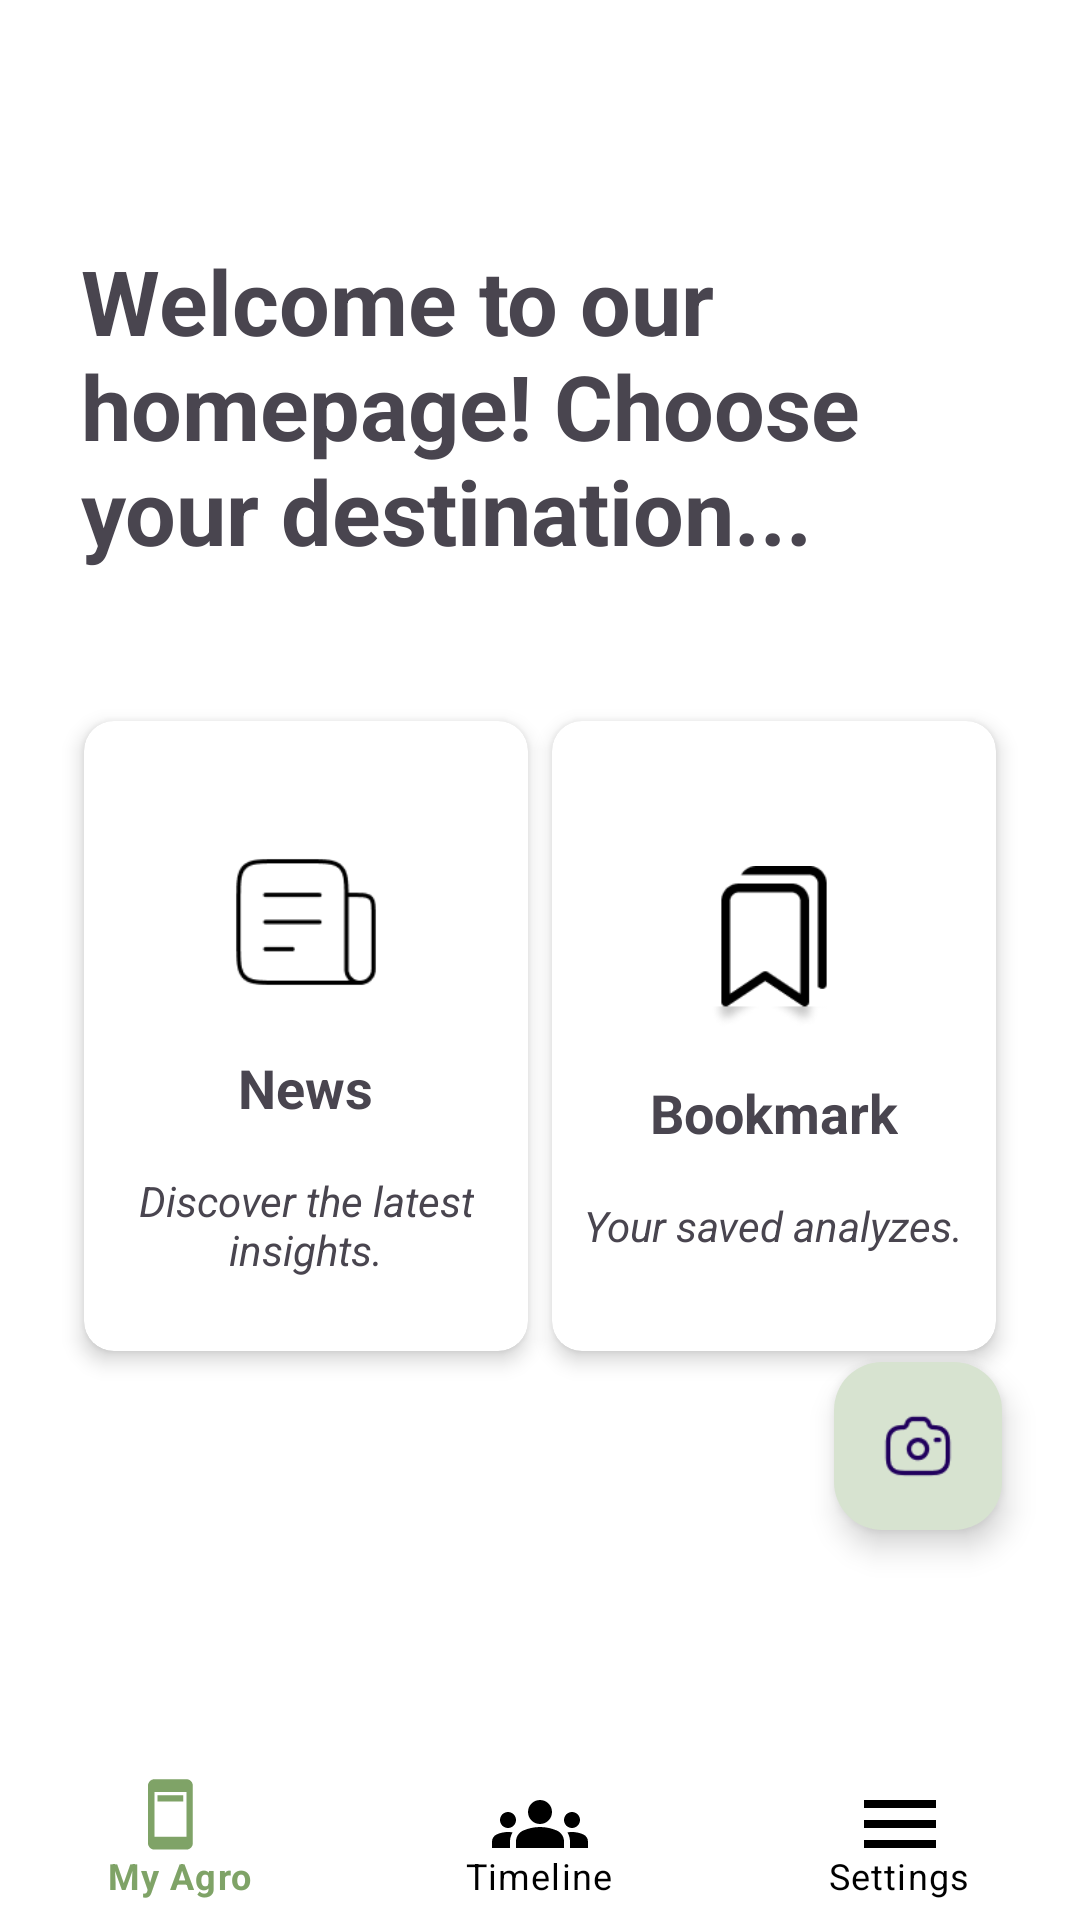

Produce the Android XML layout that renders to this screen, including the resource entries it uses.
<!-- AndroidManifest.xml: activity theme Theme.AgroVision -->
<!-- res/layout/activity_home.xml -->
<?xml version="1.0" encoding="utf-8"?>
<androidx.constraintlayout.widget.ConstraintLayout xmlns:android="http://schemas.android.com/apk/res/android"
    xmlns:app="http://schemas.android.com/apk/res-auto"
    xmlns:tools="http://schemas.android.com/tools"
    android:layout_width="match_parent"
    android:layout_height="match_parent"
    android:background="#FFFFFF"
    tools:context=".view.HomeActivity">

    <TextView
        android:id="@+id/tvHomepage"
        android:layout_width="wrap_content"
        android:layout_height="wrap_content"
        android:layout_marginStart="27dp"
        android:layout_marginTop="80dp"
        android:text="@string/home_page"
        android:textSize="30sp"
        android:textStyle="bold"
        app:layout_constraintStart_toStartOf="parent"
        app:layout_constraintTop_toTopOf="parent" />

    <androidx.cardview.widget.CardView
        android:id="@+id/newsCard"
        android:layout_width="0dp"
        android:layout_height="210dp"
        android:layout_marginStart="28dp"
        android:layout_marginTop="50dp"
        android:layout_marginEnd="8dp"
        app:layout_constraintEnd_toStartOf="@+id/bookmarksCard"
        app:layout_constraintStart_toStartOf="parent"
        app:layout_constraintTop_toBottomOf="@id/tvHomepage"
        app:cardCornerRadius="10dp"
        app:cardElevation="4dp"
        android:background="@drawable/card_border">

        <LinearLayout
            android:layout_width="match_parent"
            android:layout_height="match_parent"
            android:orientation="vertical"
            android:gravity="center">

            <ImageView
                android:layout_width="54dp"
                android:layout_height="54dp"
                android:src="@drawable/ic_news"
                android:layout_marginTop="16dp"/>

            <TextView
                android:layout_width="wrap_content"
                android:layout_height="wrap_content"
                android:layout_marginTop="16dp"
                android:text="News"
                android:textSize="18sp"
                android:textStyle="bold"/>

            <TextView
                android:layout_width="wrap_content"
                android:layout_height="wrap_content"
                android:layout_marginTop="16dp"
                android:textAlignment="center"
                android:text="@string/news"
                android:textSize="14sp"
                android:textStyle="italic"/>
        </LinearLayout>
    </androidx.cardview.widget.CardView>

    <androidx.cardview.widget.CardView
        android:id="@+id/bookmarksCard"
        android:layout_width="0dp"
        android:layout_height="210dp"
        android:layout_marginEnd="28dp"
        android:layout_marginTop="50dp"
        app:layout_constraintEnd_toEndOf="parent"
        app:layout_constraintStart_toEndOf="@+id/newsCard"
        app:layout_constraintTop_toBottomOf="@id/tvHomepage"
        app:cardCornerRadius="10dp"
        app:cardElevation="4dp">

        <LinearLayout
            android:layout_width="match_parent"
            android:layout_height="match_parent"
            android:orientation="vertical"
            android:gravity="center">

            <ImageView
                android:layout_width="54dp"
                android:layout_height="54dp"
                android:src="@drawable/ic_outline_bookmark"
                android:layout_marginTop="16dp"/>

            <TextView
                android:layout_width="wrap_content"
                android:layout_height="wrap_content"
                android:layout_marginTop="16dp"
                android:text="Bookmark"
                android:textSize="18sp"
                android:textStyle="bold"/>

            <TextView
                android:layout_width="wrap_content"
                android:layout_height="wrap_content"
                android:layout_marginTop="16dp"
                android:text="@string/bookmark_label"
                android:textSize="14sp"
                android:textStyle="italic"/>
        </LinearLayout>
    </androidx.cardview.widget.CardView>

    <com.google.android.material.floatingactionbutton.FloatingActionButton
        android:id="@+id/fabCamera"
        android:layout_width="wrap_content"
        android:layout_height="wrap_content"
        android:layout_marginEnd="26dp"
        android:layout_marginBottom="130dp"
        android:src="@drawable/ic_camera_outline"
        app:backgroundTint="@color/fab_camera"
        android:contentDescription="TODO"
        app:layout_constraintBottom_toBottomOf="parent"
        app:layout_constraintEnd_toEndOf="parent"
        />

    <com.google.android.material.bottomnavigation.BottomNavigationView
        android:id="@+id/menuBar"
        android:layout_width="match_parent"
        android:layout_height="wrap_content"
        app:layout_constraintBottom_toBottomOf="parent"
        app:layout_constraintEnd_toEndOf="parent"
        app:layout_constraintStart_toStartOf="parent"
        app:itemTextColor="@color/menu_icon_color_selector"
        app:itemBackground="@color/white"
        app:itemIconTint="@color/menu_icon_color_selector"
        app:menu="@menu/menu"
        app:itemIconSize="32dp"
        app:elevation="0dp"/>

</androidx.constraintlayout.widget.ConstraintLayout>
<!-- resources referenced by this layout -->
<resources>
  <color name="fab_camera">#D7E3D0</color>
  <color name="white">#FFFFFFFF</color>
  <!-- drawable card_border (drawable) -->
  <layer-list xmlns:android="http://schemas.android.com/apk/res/android">
      
      <item>
          <shape android:shape="rectangle">
              <solid android:color="@android:color/transparent" />
              <stroke
                  android:width="2dp"
                  android:color="#000000" /> 
              <corners android:radius="10dp" /> 
          </shape>
      </item>
      
      <item android:top="2dp" android:bottom="2dp" android:left="2dp" android:right="2dp">
          <shape android:shape="rectangle">
              <solid android:color="#FFFFFF" /> 
              <corners android:radius="8dp" /> 
          </shape>
      </item>
  </layer-list>
  <!-- drawable ic_camera_outline: png bitmap (drawable, 913 bytes) -->
  <!-- drawable ic_news: png bitmap (drawable, 1312 bytes) -->
  <!-- drawable ic_outline_bookmark: png bitmap (drawable, 3048 bytes) -->
  <string name="bookmark_label">Your saved analyzes.</string>
  <string name="home_page">Welcome to our\nhomepage! Choose\nyour destination...</string>
  <string name="news">Discover the latest\ninsights.</string>
  <style name="Theme.AgroVision" parent="Base.Theme.AgroVision" />
  <style name="Base.Theme.AgroVision" parent="Theme.Material3.DayNight">
          
          <item name="colorPrimary">@color/hijau</item>
          <item name="bottomNavigationStyle">@style/BottomNavigationNoShadow</item>
      </style>
  <color name="hijau">#7FA367</color>
  <style name="BottomNavigationNoShadow" parent="Widget.MaterialComponents.BottomNavigationView.Colored">
          <item name="elevation">0dp</item>
      </style>
</resources>
